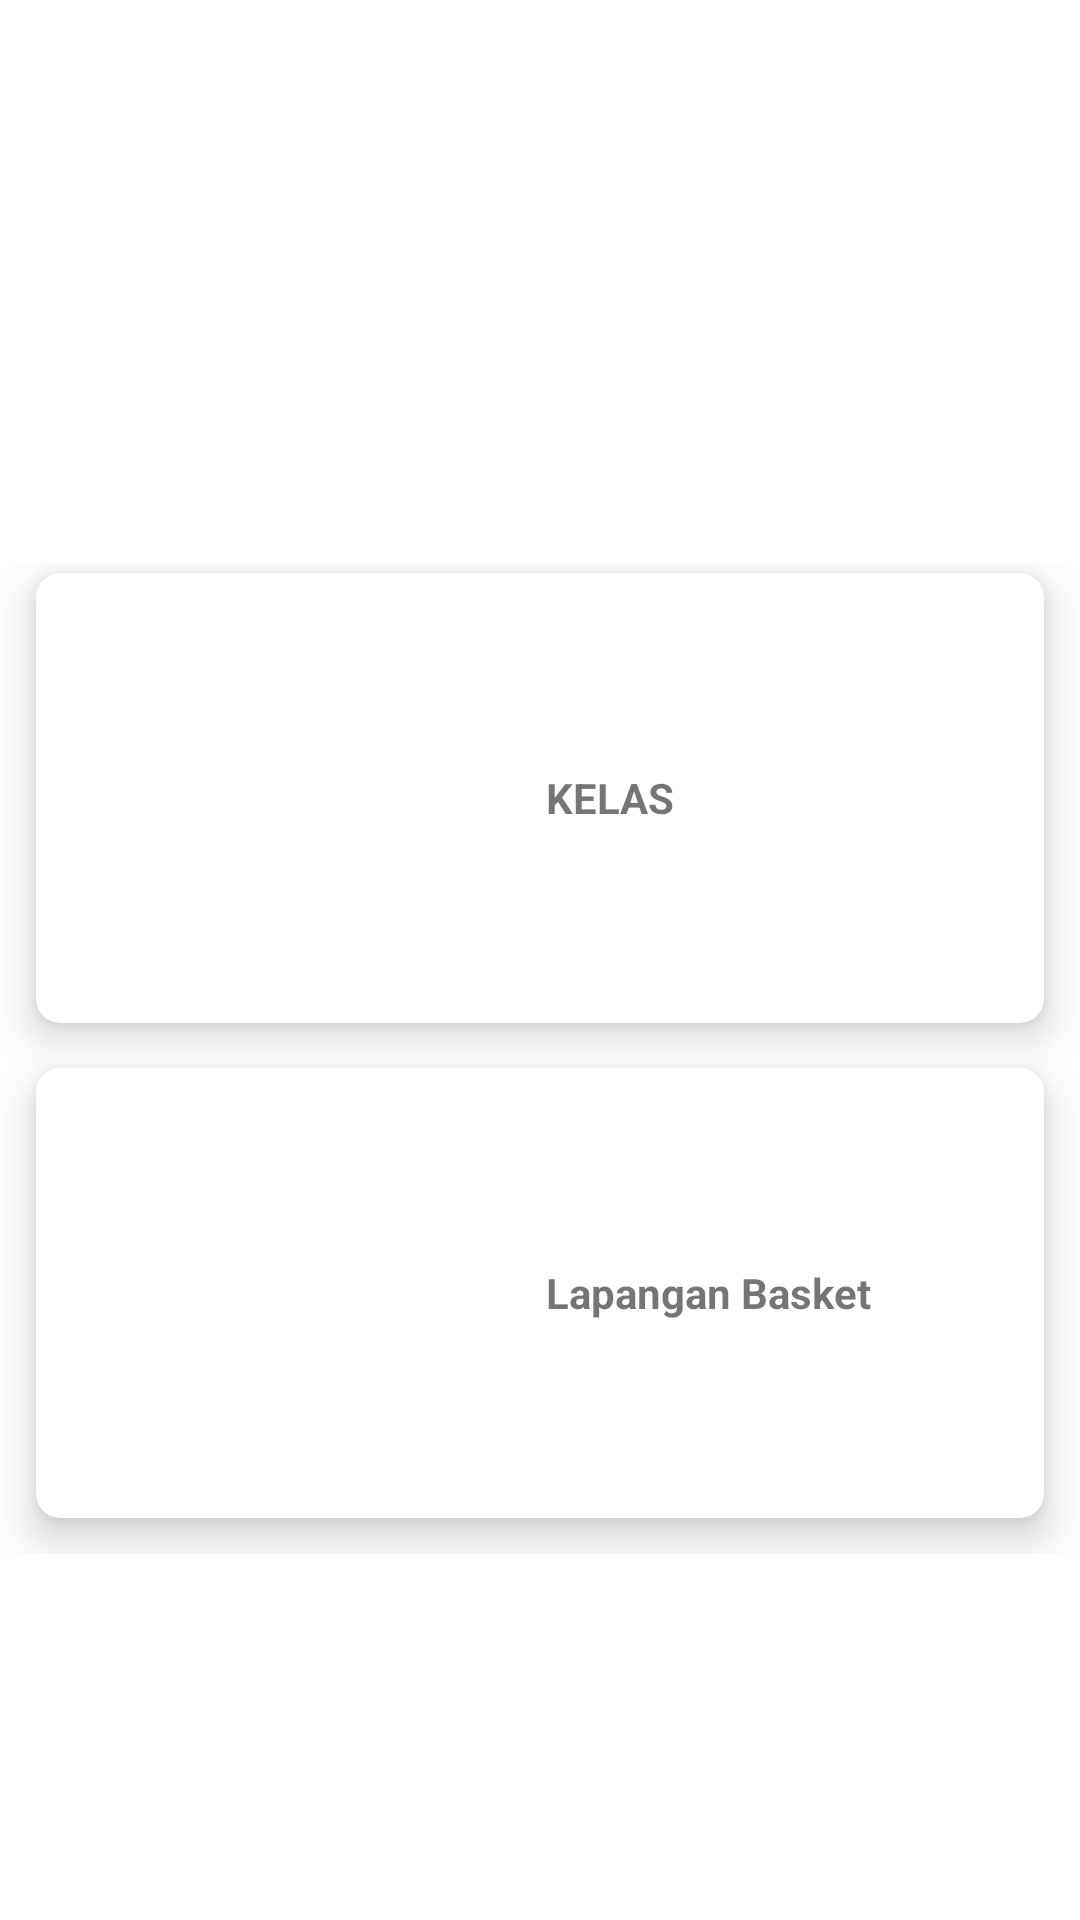

Android layout source for this screen:
<!-- AndroidManifest.xml: application theme Theme.SMPIHSANIYAHKOTATEGAL -->
<!-- res/layout/activity_fasilitas.xml -->
<?xml version="1.0" encoding="utf-8"?>
<LinearLayout xmlns:android="http://schemas.android.com/apk/res/android"
    xmlns:app="http://schemas.android.com/apk/res-auto"
    xmlns:tools="http://schemas.android.com/tools"
    android:layout_width="match_parent"
    android:layout_height="match_parent"
    tools:context=".FasilitasActivity">

    <ScrollView
        android:layout_width="match_parent"
        android:layout_height="match_parent">

        <LinearLayout
            android:layout_width="match_parent"
            android:layout_height="match_parent"
            android:orientation="vertical">

            <RelativeLayout
                android:layout_width="match_parent"
                android:layout_height="188dp">

                <ViewFlipper
                    android:layout_width="match_parent"
                    android:id="@+id/viewFlipper"
                    android:layout_height="wrap_content">

                    <ImageView
                        android:layout_width="match_parent"
                        android:layout_height="wrap_content"
                        android:scaleType="fitXY"
                        android:src=""/>

                    <ImageView
                        android:layout_width="match_parent"
                        android:layout_height="wrap_content"
                        android:scaleType="fitXY"
                        android:src=""/>

                    <ImageView
                        android:layout_width="match_parent"
                        android:layout_height="wrap_content"
                        android:scaleType="fitXY"
                        android:src=""/>

                </ViewFlipper>
            </RelativeLayout>
            <GridLayout
                android:id="@+id/mainGrid"
                android:layout_width="match_parent"
                android:layout_weight="9"
                android:layout_height="match_parent"
                android:layout_gravity="center_horizontal"
                android:alignmentMode="alignMargins"
                android:columnCount="1"
                android:columnOrderPreserved="false">

                
                <androidx.cardview.widget.CardView
                    android:layout_width="150dp"
                    android:layout_height="150dp"
                    android:layout_rowWeight="1"
                    android:layout_columnWeight="1"
                    android:layout_marginLeft="12dp"
                    android:layout_marginTop="3dp"
                    android:layout_marginRight="12dp"
                    android:layout_marginBottom="12dp"
                    app:cardCornerRadius="8dp"
                    app:cardElevation="8dp"
                    android:onClick="Kelas">

                    <LinearLayout
                        android:layout_width="match_parent"
                        android:layout_gravity="center"
                        android:layout_height="match_parent"
                        android:orientation="horizontal">

                        <ImageView
                            android:layout_gravity="center"
                            android:layout_width="100dp"
                            android:layout_height="100dp"
                            android:layout_margin="10dp"
                            android:layout_marginLeft="10dp"
                            android:layout_marginTop="10dp"
                            android:src="">

                        </ImageView>

                        <TextView
                            android:layout_width="wrap_content"
                            android:layout_height="wrap_content"
                            android:layout_gravity="center"
                            android:layout_marginLeft="50dp"
                            android:textStyle="bold"
                            android:text="KELAS">

                        </TextView>
                    </LinearLayout>
                </androidx.cardview.widget.CardView>
                

                
                <androidx.cardview.widget.CardView
                    android:layout_width="150dp"
                    android:layout_height="150dp"
                    android:layout_rowWeight="1"
                    android:layout_columnWeight="1"
                    android:layout_marginLeft="12dp"
                    android:layout_marginTop="3dp"
                    android:layout_marginRight="12dp"
                    android:layout_marginBottom="12dp"
                    app:cardCornerRadius="8dp"
                    app:cardElevation="8dp"
                    android:onClick="lapanganbasket">

                    <LinearLayout
                        android:layout_width="match_parent"
                        android:layout_gravity="center"
                        android:layout_height="match_parent"
                        android:orientation="horizontal">

                        <ImageView
                            android:layout_gravity="center"
                            android:layout_width="100dp"
                            android:layout_height="100dp"
                            android:layout_margin="10dp"
                            android:layout_marginLeft="10dp"
                            android:layout_marginTop="10dp"
                            android:src="">

                        </ImageView>

                        <TextView
                            android:layout_width="wrap_content"
                            android:layout_height="wrap_content"
                            android:layout_gravity="center"
                            android:layout_marginLeft="50dp"
                            android:textStyle="bold"
                            android:text="Lapangan Basket">

                        </TextView>
                    </LinearLayout>
                </androidx.cardview.widget.CardView>
                

            </GridLayout>
        </LinearLayout>
    </ScrollView>
</LinearLayout>
<!-- resources referenced by this layout -->
<resources>
  <style name="Theme.SMPIHSANIYAHKOTATEGAL" parent="Theme.MaterialComponents.DayNight.DarkActionBar">
          
          <item name="colorPrimary">@color/purple_500</item>
          <item name="colorPrimaryVariant">@color/purple_700</item>
          <item name="colorOnPrimary">@color/white</item>
          
          <item name="colorSecondary">@color/teal_200</item>
          <item name="colorSecondaryVariant">@color/teal_700</item>
          <item name="colorOnSecondary">@color/black</item>
          
          <item name="android:statusBarColor" tools:targetApi="l">?attr/colorPrimaryVariant</item>
          
      </style>
  <!-- not gathered from this repository: default colours our renderer supplied (Android Studio template values) -->
  <color name="purple_500">#FF6200EE</color>
  <color name="purple_700">#FF3700B3</color>
  <color name="teal_200">#FF03DAC5</color>
  <color name="teal_700">#FF018786</color>
  <color name="black">#FF000000</color>
  <color name="white">#FFFFFFFF</color>
</resources>
